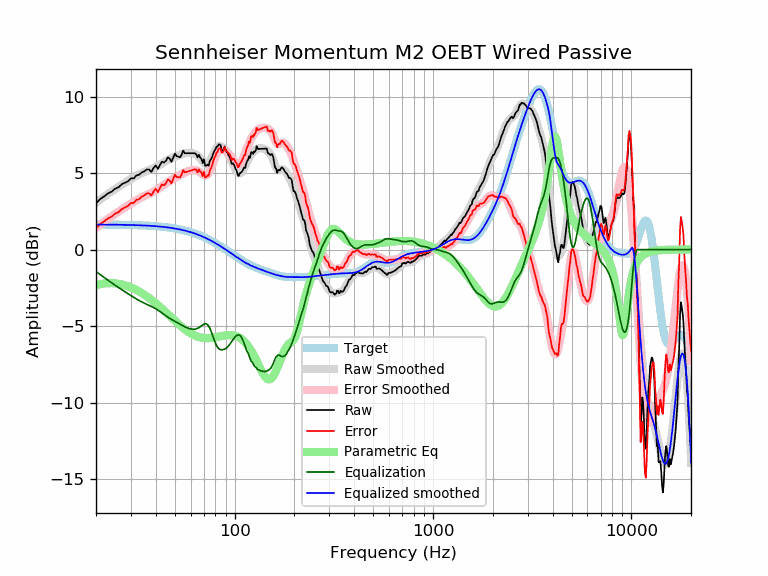

Values plotted in this chart, from the file beside it:
frequency, raw, error, smoothed, error_smoothed, equalization, parametric_eq, equalized_raw, equalized_smoothed, target
20, 3.03, 1.39, 3.07, 1.43, -1.43, -2.34, 1.59, 1.64, 1.64
21, 3.31, 1.67, 3.27, 1.63, -1.63, -2.26, 1.67, 1.64, 1.64
22, 3.48, 1.84, 3.46, 1.82, -1.82, -2.21, 1.66, 1.64, 1.64
23, 3.68, 2.04, 3.64, 2.00, -2.00, -2.19, 1.67, 1.63, 1.63
24, 3.79, 2.16, 3.80, 2.17, -2.17, -2.19, 1.61, 1.63, 1.63
25, 3.98, 2.35, 3.96, 2.33, -2.33, -2.20, 1.65, 1.63, 1.63
26, 4.08, 2.45, 4.11, 2.48, -2.48, -2.23, 1.59, 1.62, 1.62
27, 4.27, 2.65, 4.24, 2.62, -2.62, -2.28, 1.65, 1.62, 1.62
28, 4.37, 2.75, 4.37, 2.76, -2.76, -2.33, 1.61, 1.62, 1.62
29, 4.46, 2.85, 4.50, 2.88, -2.88, -2.40, 1.58, 1.61, 1.61
30, 4.66, 3.05, 4.61, 3.01, -3.01, -2.47, 1.65, 1.61, 1.61
31, 4.66, 3.05, 4.72, 3.12, -3.12, -2.55, 1.53, 1.60, 1.60
32, 4.85, 3.25, 4.83, 3.23, -3.23, -2.64, 1.62, 1.60, 1.60
33, 4.89, 3.30, 4.92, 3.33, -3.33, -2.74, 1.56, 1.59, 1.59
34, 5.04, 3.46, 5.00, 3.42, -3.42, -2.84, 1.62, 1.58, 1.58
35, 5.11, 3.53, 5.08, 3.50, -3.50, -2.94, 1.61, 1.58, 1.58
36, 5.23, 3.67, 5.14, 3.57, -3.57, -3.05, 1.66, 1.57, 1.57
37, 5.23, 3.68, 5.20, 3.64, -3.64, -3.16, 1.59, 1.56, 1.56
38, 5.08, 3.53, 5.26, 3.71, -3.71, -3.27, 1.37, 1.55, 1.55
39, 5.33, 3.79, 5.32, 3.78, -3.78, -3.39, 1.55, 1.54, 1.54
40, 5.50, 3.97, 5.39, 3.86, -3.86, -3.50, 1.64, 1.53, 1.53
41, 5.27, 3.76, 5.47, 3.95, -3.95, -3.62, 1.32, 1.52, 1.52
42, 5.52, 4.02, 5.55, 4.04, -4.04, -3.74, 1.48, 1.51, 1.51
43, 5.75, 4.25, 5.63, 4.14, -4.14, -3.86, 1.61, 1.49, 1.49
44, 5.68, 4.20, 5.71, 4.24, -4.24, -3.98, 1.45, 1.48, 1.48
45, 5.79, 4.33, 5.79, 4.33, -4.33, -4.09, 1.46, 1.46, 1.46
46, 6.03, 4.58, 5.86, 4.41, -4.41, -4.21, 1.62, 1.45, 1.45
47, 5.95, 4.52, 5.92, 4.49, -4.49, -4.32, 1.46, 1.43, 1.43
48, 5.74, 4.32, 5.97, 4.56, -4.56, -4.44, 1.18, 1.42, 1.42
49, 6.01, 4.61, 6.02, 4.62, -4.62, -4.55, 1.38, 1.40, 1.40
50, 6.28, 4.90, 6.07, 4.69, -4.69, -4.65, 1.59, 1.38, 1.38
51, 6.10, 4.74, 6.11, 4.75, -4.75, -4.75, 1.35, 1.36, 1.36
52, 6.07, 4.73, 6.15, 4.81, -4.81, -4.85, 1.26, 1.34, 1.34
53, 6.03, 4.71, 6.19, 4.87, -4.87, -4.95, 1.15, 1.32, 1.32
54, 6.20, 4.90, 6.23, 4.93, -4.93, -5.04, 1.27, 1.29, 1.29
55, 6.47, 5.20, 6.26, 4.99, -4.99, -5.12, 1.48, 1.27, 1.27
56, 6.30, 5.05, 6.29, 5.04, -5.04, -5.20, 1.25, 1.25, 1.25
57, 6.30, 5.07, 6.31, 5.09, -5.09, -5.28, 1.21, 1.22, 1.22
58, 6.30, 5.10, 6.32, 5.12, -5.12, -5.35, 1.17, 1.19, 1.19
59, 6.30, 5.13, 6.32, 5.16, -5.16, -5.41, 1.14, 1.17, 1.17
60, 6.30, 5.16, 6.32, 5.18, -5.18, -5.47, 1.11, 1.14, 1.14
61, 6.30, 5.18, 6.31, 5.20, -5.20, -5.52, 1.10, 1.11, 1.11
62, 6.30, 5.21, 6.29, 5.20, -5.20, -5.57, 1.09, 1.08, 1.08
63, 6.30, 5.25, 6.25, 5.20, -5.20, -5.62, 1.09, 1.05, 1.05
64, 6.24, 5.22, 6.20, 5.18, -5.18, -5.65, 1.06, 1.02, 1.02
65, 6.02, 5.04, 6.14, 5.15, -5.15, -5.68, 0.87, 0.99, 0.99
66, 6.20, 5.25, 6.06, 5.10, -5.10, -5.71, 1.09, 0.95, 0.95
67, 6.02, 5.10, 5.96, 5.05, -5.05, -5.73, 0.97, 0.92, 0.92
68, 5.93, 5.04, 5.86, 4.98, -4.98, -5.75, 0.95, 0.88, 0.88
69, 5.65, 4.80, 5.77, 4.92, -4.92, -5.77, 0.73, 0.85, 0.85
70, 5.89, 5.08, 5.68, 4.87, -4.87, -5.78, 1.03, 0.81, 0.81
71, 5.48, 4.70, 5.62, 4.84, -4.84, -5.78, 0.64, 0.78, 0.78
72, 5.48, 4.74, 5.59, 4.85, -4.85, -5.79, 0.63, 0.74, 0.74
73, 5.56, 4.85, 5.61, 4.91, -4.91, -5.79, 0.65, 0.70, 0.70
74, 5.48, 4.82, 5.67, 5.01, -5.01, -5.78, 0.48, 0.66, 0.66
75, 5.81, 5.19, 5.77, 5.15, -5.15, -5.78, 0.66, 0.62, 0.62
76, 5.90, 5.31, 5.91, 5.33, -5.33, -5.77, 0.57, 0.59, 0.59
77, 6.06, 5.52, 6.07, 5.53, -5.53, -5.76, 0.53, 0.55, 0.55
78, 6.29, 5.78, 6.24, 5.73, -5.73, -5.75, 0.55, 0.51, 0.51
79, 6.45, 5.98, 6.40, 5.94, -5.94, -5.74, 0.51, 0.47, 0.47
... 553 more rows
